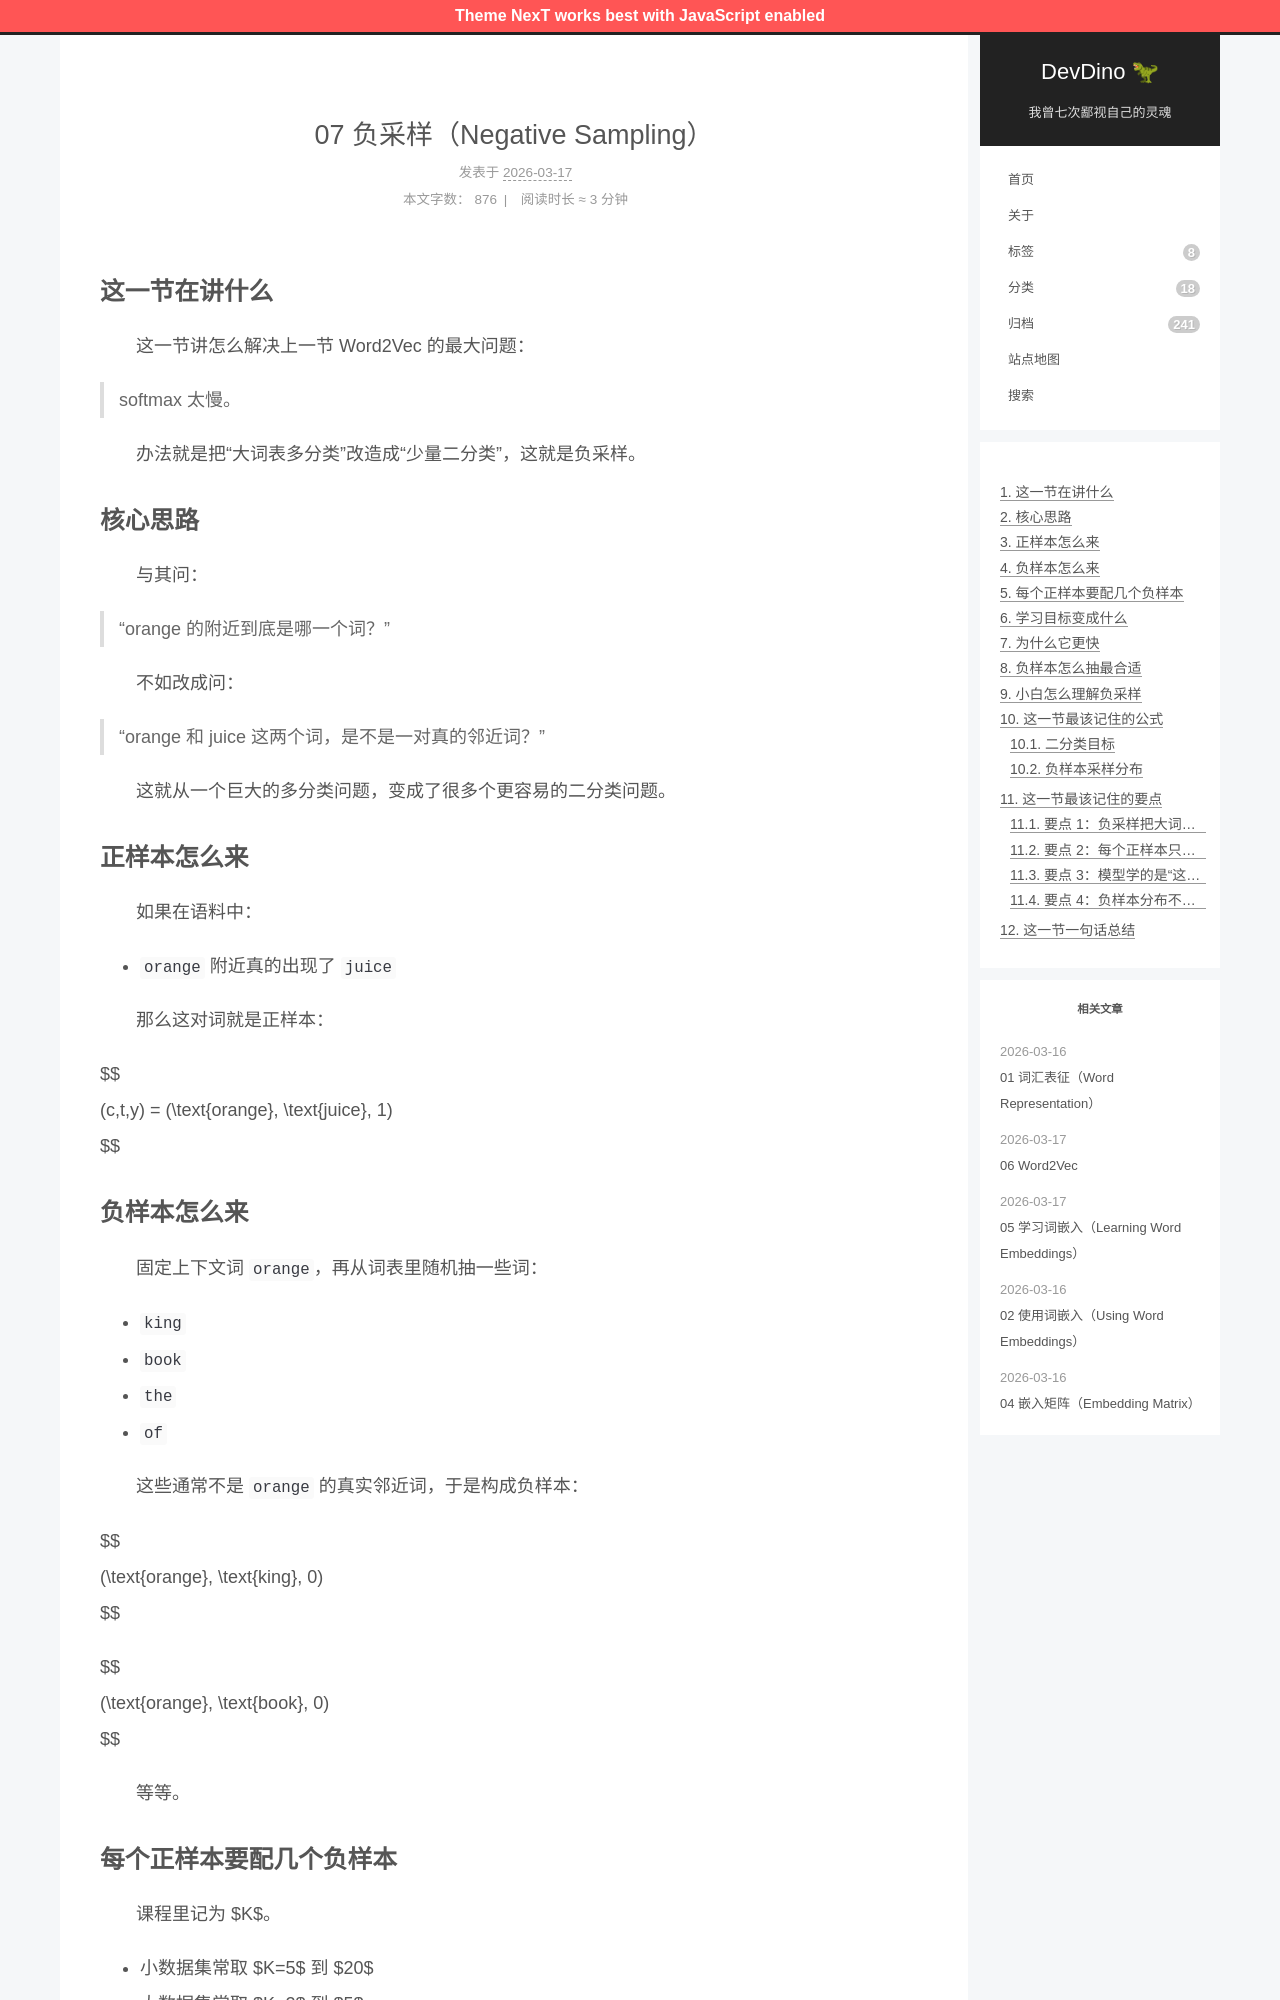

repository: afetmin/blog · page: 自然语言处理与词嵌入/07 负采样（Negative Sampling）/index.html · generator: jekyll

---
title: 07 负采样（Negative Sampling）
date: 2026-03-17T08:02:10+08:00
lastmod: 2026-03-17T08:02:23+08:00
categories: 自然语言处理与词嵌入
---

## 这一节在讲什么

　　这一节讲怎么解决上一节 Word2Vec 的最大问题：

> softmax 太慢。

　　办法就是把“大词表多分类”改造成“少量二分类”，这就是负采样。

## 核心思路

　　与其问：

> “orange 的附近到底是哪一个词？”

　　不如改成问：

> “orange 和 juice 这两个词，是不是一对真的邻近词？”

　　这就从一个巨大的多分类问题，变成了很多个更容易的二分类问题。

## 正样本怎么来

　　如果在语料中：

- `orange` 附近真的出现了 `juice`

　　那么这对词就是正样本：

$$
(c,t,y) = (\text{orange}, \text{juice}, 1)
$$

## 负样本怎么来

　　固定上下文词 `orange`，再从词表里随机抽一些词：

- `king`
- `book`
- `the`
- `of`

　　这些通常不是 `orange` 的真实邻近词，于是构成负样本：

$$
(\text{orange}, \text{king}, 0)
$$

$$
(\text{orange}, \text{book}, 0)
$$

　　等等。
